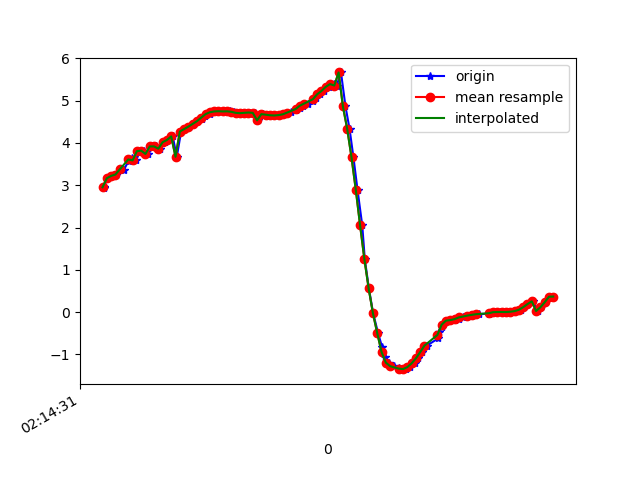

Source data for this figure (header and first rows):
1617848071785, 543715335738481, 2.9380884, -4.178678, 8.363391
1617848071787, 543715354969251, 2.964, -4.157, 8.365
1617848071803, 543715374200021, 3.165, -4.224, 8.257
1617848071822, 543715393430791, 3.22, -4.198, 8.249
1617848071841, 543715412661561, 3.253, -4.305, 8.181
1617848071861, 543715431892331, 3.385, -4.243, 8.16
1617848071879, 543715451123101, 3.36, -4.237, 8.173
1617848071901, 543715470353871, 3.572, -4.349, 8.023
1617848071918, 543715489584641, 3.645, -4.355, 7.987
1617848071936, 543715508815411, 3.586, -4.436, 7.969
1617848071955, 543715528046181, 3.805, -4.452, 7.858
1617848071974, 543715547276951, 3.816, -4.414, 7.873
1617848071993, 543715566507721, 3.739, -4.494, 7.866
1617848072018, 543715585738491, 3.917, -4.522, 7.762
1617848072031, 543715604969261, 3.916, -4.508, 7.771
1617848072050, 543715624200031, 3.863, -4.61, 7.737
1617848072073, 543715643430801, 4.016, -4.639, 7.641
1617848072087, 543715662661571, 4.069, -4.613, 7.629
1617848072107, 543715681892341, 4.153, -4.614, 7.583
1617848072126, 543715701123111, 3.671, -4.555, 7.862
1617848072146, 543715720353881, 4.268, -4.591, 7.533
1617848072163, 543715739584651, 4.326, -4.561, 7.518
1617848072183, 543715758815421, 4.385, -4.529, 7.503
1617848072202, 543715778046191, 4.449, -4.52, 7.471
1617848072222, 543715797276961, 4.514, -4.538, 7.421
1617848072243, 543715816507731, 4.571, -4.552, 7.377
1617848072259, 543715835738501, 4.625, -4.549, 7.346
1617848072279, 543715854969271, 4.68, -4.555, 7.307
1617848072298, 543715874200041, 4.724, -4.603, 7.249
1617848072317, 543715893430811, 4.743, -4.689, 7.18
1617848072336, 543715912661581, 4.749, -4.792, 7.108
1617848072355, 543715931892351, 4.744, -4.892, 7.043
1617848072373, 543715951123121, 4.746, -4.965, 6.99
1617848072394, 543715970353891, 4.735, -4.944, 7.013
1617848072411, 543715989584661, 4.71, -4.812, 7.12
1617848072431, 543716008815431, 4.702, -4.668, 7.221
1617848072453, 543716028046201, 4.711, -4.616, 7.249
1617848072469, 543716047276971, 4.718, -4.654, 7.22
1617848072492, 543716066507741, 4.71, -4.707, 7.191
1617848072506, 543716085738511, 4.534, -4.402, 7.491
1617848072527, 543716104969281, 4.68, -4.744, 7.186
1617848072546, 543716124200051, 4.667, -4.742, 7.195
1617848072564, 543716143430821, 4.653, -4.72, 7.218
1617848072583, 543716162661591, 4.648, -4.687, 7.243
1617848072602, 543716181892361, 4.657, -4.662, 7.253
1617848072627, 543716201123131, 4.676, -4.649, 7.25
1617848072640, 543716220353901, 4.7, -4.64, 7.241
1617848072659, 543716239584671, 4.733, -4.636, 7.222
1617848072680, 543716258815441, 4.776, -4.652, 7.183
1617848072698, 543716278046211, 4.828, -4.703, 7.114
1617848072716, 543716297276981, 4.882, -4.768, 7.034
1617848072735, 543716316507751, 4.931, -4.788, 6.986
1617848072760, 543716335738521, 4.993, -4.782, 6.946
1617848072773, 543716354969291, 5.071, -4.814, 6.867
1617848072795, 543716374200061, 5.149, -4.959, 6.703
1617848072811, 543716393430831, 5.226, -5.356, 6.328
1617848072836, 543716412661601, 5.325, -6.004, 5.624
1617848072857, 543716432018229, 5.39, -6.73, 4.658
1617848072871, 543716451248999, 5.356, -7.421, 3.505
1617848072891, 543716470479769, 5.665, -7.814, 1.699
1617848072912, 543716489710539, 4.861, -8.505, 0.2874
... 50 more rows
